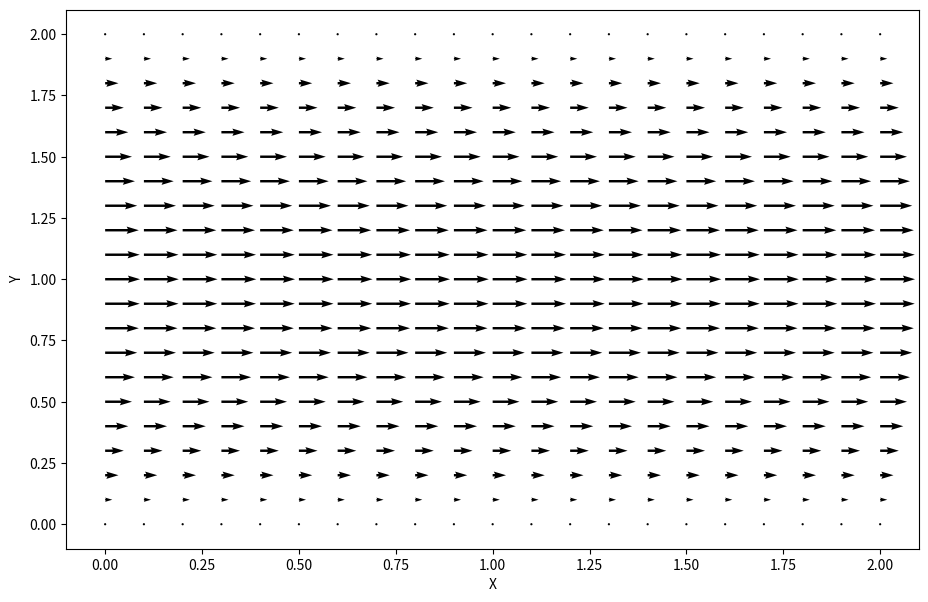

Source code (Python):
import numpy as np
import matplotlib.pyplot as plt
from matplotlib import cm

lx, ly = 2, 2 #domain size
nx, ny = 41, 41 #no of domain points
nt = 10 #real timesteps count
nit = 50 #pseudo timestep count
dx = lx/(nx-1) #deltax
dy = ly/(ny-1) #deltay
x = np.linspace(0,lx,nx) #x-domain array
y = np.linspace(0,ly,ny) #y-domain array

rho = 1 #density
nu = 0.1 #kinematic viscosity
dt = 0.01 #timestep size
F = 1 #source term

u = np.zeros((ny,nx))
v = np.zeros((ny,nx))
p = np.zeros((ny,nx))

epsilon = 0.001
steps=0

def plotfield(x,y,u,v): #plots velocity vectors
    plt.figure(figsize=(11,7),dpi=100)
    X,Y = np.meshgrid(x,y)
    plt.quiver(X[::2,::2],Y[::2,::2],u[::2,::2],v[::2,::2])
    plt.xlabel('X')
    plt.ylabel('Y')
    plt.show()

def buildb(u,v,dx,dy,dt,rho): #separate source term of p poisson equation
    b = np.zeros_like(u)
    b[1:-1,1:-1] = rho*(1/dt*((u[1:-1,2:]-u[1:-1,:-2])/(2*dx) + (v[2:,1:-1]-v[:-2,1:-1])/(2*dy))\
                        - ((u[1:-1,2:]-u[1:-1,:-2])/(2*dx))**2\
                              - 2*((u[2:,1:-1]-u[:-2,1:-1])/(2*dy) * (v[1:-1,2:]- v[1:-1,:-2])/(2*dx))\
                              - ((v[2:,1:-1]-v[:-2,1:-1])/(2*dy))**2)
    
    #periodic BC x = 2
    b[1:-1,-1] = rho*(1/dt*((u[1:-1,0]-u[1:-1,-2])/(2*dx) + (v[2:,-1]-v[:-2,-1])/(2*dy))\
                        - ((u[1:-1,0]-u[1:-1,-2])/(2*dx))**2\
                              - 2*((u[2:,-1]-u[:-2,-1])/(2*dy) * (v[1:-1,0]- v[1:-1,-2])/(2*dx))\
                              - ((v[2:,-1]-v[:-2,-1])/(2*dy))**2)
    
    #periodic BC x = 0
    b[1:-1,0] = rho*(1/dt*((u[1:-1,1]-u[1:-1,-1])/(2*dx) + (v[2:,0]-v[:-2,0])/(2*dy))\
                        - ((u[1:-1,1]-u[1:-1,-1])/(2*dx))**2\
                              - 2*((u[2:,0]-u[:-2,0])/(2*dy) * (v[1:-1,1]- v[1:-1,-1])/(2*dx))\
                              - ((v[2:,0]-v[:-2,0])/(2*dy))**2)

    return b

def ppoissonperiodic(p,dx,dy,b):
    pn = np.empty_like(p)

    for q in range(nit):
        pn[:] = p
        p[1:-1,1:-1] = ((pn[1:-1,2:]+pn[1:-1,:-2])*dy**2 + (pn[2:,1:-1]+pn[:-2,1:-1])*dx**2)/(2*(dx**2 + dy**2))\
                        -dx**2 * dy**2/(2*(dx**2 + dy**2)) * b[1:-1,1:-1]
        
        #periodic BC @ x=2
        p[1:-1,-1] = ((pn[1:-1,0]+pn[1:-1,-2])*dy**2 + (pn[2:,-1]+pn[:-2,-1])*dx**2)/(2*(dx**2 + dy**2))\
                        -dx**2 * dy**2/(2*(dx**2 + dy**2)) * b[1:-1,-1]
        
        #periodic BC @ x=0
        p[1:-1,-1] = ((pn[1:-1,1]+pn[1:-1,1])*dy**2 + (pn[2:,0]+pn[:-2,0])*dx**2)/(2*(dx**2 + dy**2))\
                        -dx**2 * dy**2/(2*(dx**2 + dy**2)) * b[1:-1,0]
        
        #top and bottom wall BCs
        p[-1,:] = p[-2,:] #dp/dy=0 @ y=2
        p[0,:] = p[1,:] #dp/dy=0 @ y=0

    return p

def channel(u,v,p,nt,dx,dy,dt,rho,nu,epsilon):
    un = np.empty_like(u)
    vn = np.empty_like(v)
    udiff, stepcount = 1, 0

    while udiff>epsilon:
        un[:] = u #similar to un = u.copy()
        vn[:] = v
        
        b = buildb(u,v,dx,dy,dt,rho)
        p = ppoissonperiodic(p,dx,dy,b)

        u[1:-1,1:-1] = un[1:-1,1:-1] - un[1:-1,1:-1]* dt/dx *(un[1:-1,1:-1]-un[1:-1,:-2])\
                        -vn[1:-1,1:-1]* dt/dy *(un[1:-1,1:-1]-un[:-2,1:-1])\
                        -dt/(2*rho*dx) * (p[1:-1,2:]-p[1:-1,:-2])\
                        + nu*(dt/dx**2 * (un[1:-1,2:] - 2*un[1:-1,1:-1] + un[1:-1,:-2])\
                              + dt/dy**2 * (un[2:,1:-1] - 2*un[1:-1,1:-1] + un[:-2,1:-1]))\
                              +dt*F
        
        v[1:-1,1:-1] = vn[1:-1,1:-1] - un[1:-1,1:-1]* dt/dx *(vn[1:-1,1:-1]-vn[1:-1,:-2])\
                        -vn[1:-1,1:-1]* dt/dy *(vn[1:-1,1:-1]-vn[:-2,1:-1])\
                        -dt/(2*rho*dy) * (p[2:,1:-1]-p[:-2,1:-1])\
                        + nu*(dt/dx**2 * (vn[1:-1,2:] - 2*vn[1:-1,1:-1] + vn[1:-1,:-2])\
                              + dt/dy**2 * (vn[2:,1:-1] - 2*vn[1:-1,1:-1] + vn[:-2,1:-1]))

        #periodic BCs
        u[1:-1,-1] = un[1:-1,-1] - un[1:-1,-1]* dt/dx *(un[1:-1,-1]-un[1:-1,-2])\
                        -vn[1:-1,-1]* dt/dy *(un[1:-1,-1]-un[:-2,-1])\
                        -dt/(2*rho*dx) * (p[1:-1,0]-p[1:-1,-2])\
                        + nu*(dt/dx**2 * (un[1:-1,0] - 2*un[1:-1,-1] + un[1:-1,-2])\
                              + dt/dy**2 * (un[2:,-1] - 2*un[1:-1,-1] + un[:-2,-1]))\
                              +dt*F
        
        u[1:-1,0] = un[1:-1,0] - un[1:-1,0]* dt/dx *(un[1:-1,0]-un[1:-1,-1])\
                        -vn[1:-1,0]* dt/dy *(un[1:-1,0]-un[:-2,0])\
                        -dt/(2*rho*dx) * (p[1:-1,1]-p[1:-1,-1])\
                        + nu*(dt/dx**2 * (un[1:-1,1] - 2*un[1:-1,0] + un[1:-1,-1])\
                              + dt/dy**2 * (un[2:,0] - 2*un[1:-1,0] + un[:-2,0]))\
                              +dt*F
        
        v[1:-1,1:-1] = vn[1:-1,-1] - un[1:-1,-1]* dt/dx *(vn[1:-1,-1]-vn[1:-1,-2])\
                        -vn[1:-1,-1]* dt/dy *(vn[1:-1,-1]-vn[:-2,-1])\
                        -dt/(2*rho*dy) * (p[2:,-1]-p[:-2,-1])\
                        + nu*(dt/dx**2 * (vn[1:-1,0] - 2*vn[1:-1,-1] + vn[1:-1,-2])\
                              + dt/dy**2 * (vn[2:,-1] - 2*vn[1:-1,-1] + vn[:-2,-1]))
        
        v[1:-1,1:-1] = vn[1:-1,0] - un[1:-1,0]* dt/dx *(vn[1:-1,0]-vn[1:-1,-1])\
                        -vn[1:-1,0]* dt/dy *(vn[1:-1,0]-vn[:-2,0])\
                        -dt/(2*rho*dy) * (p[2:,0]-p[:-2,0])\
                        + nu*(dt/dx**2 * (vn[1:-1,1] - 2*vn[1:-1,0] + vn[1:-1,-1])\
                              + dt/dy**2 * (vn[2:,0] - 2*vn[1:-1,0] + vn[:-2,0]))
        
        #wall BCs
        u[0,:] = 0 #bottom
        u[-1,:] = 0 #top
        v[0,:] = 0 #bottom
        v[-1,:] = 0 #top

        udiff = (np.sum(u)-np.sum(un))/np.sum(u)
        stepcount += 1

    return u, v, p, stepcount

u,v,p,steps = channel(u,v,p,nt,dx,dy,dt,rho,nu,epsilon)
plotfield(x,y,u,v)
print(steps)